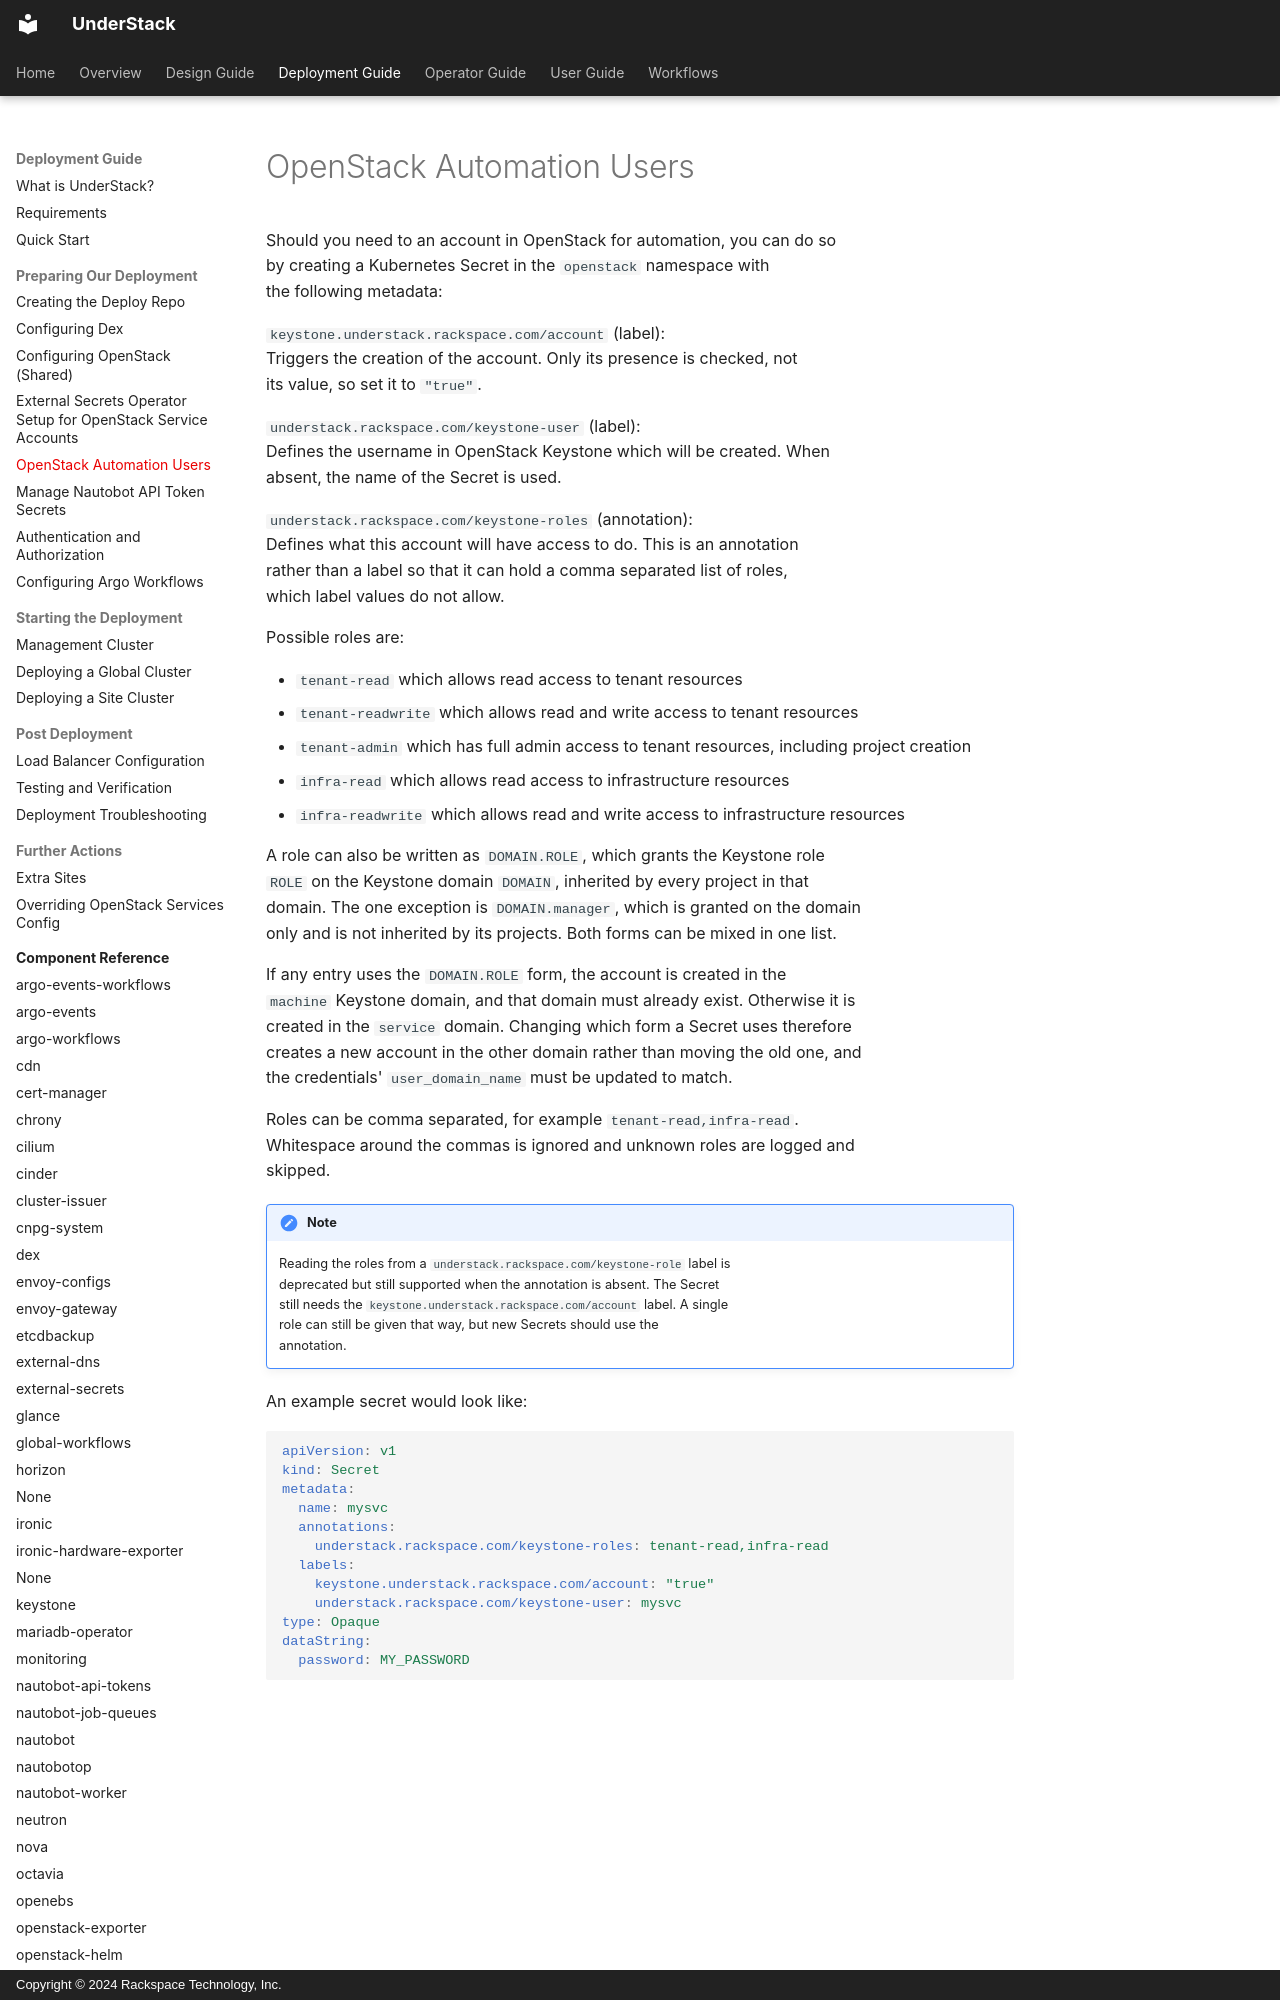

repository: rackerlabs/understack · page: deploy-guide/openstack-automation-users/index.html · generator: mkdocs · copyright: Copyright © 2024 Rackspace Technology, Inc.

# OpenStack Automation Users

Should you need to an account in OpenStack for automation, you can do so
by creating a Kubernetes Secret in the `openstack` namespace with
the following metadata:

`keystone.understack.rackspace.com/account` (label):
  Triggers the creation of the account. Only its presence is checked, not
  its value, so set it to `"true"`.

`understack.rackspace.com/keystone-user` (label):
  Defines the username in OpenStack Keystone which will be created. When
  absent, the name of the Secret is used.

`understack.rackspace.com/keystone-roles` (annotation):
  Defines what this account will have access to do. This is an annotation
  rather than a label so that it can hold a comma separated list of roles,
  which label values do not allow.

Possible roles are:

- `tenant-read` which allows read access to tenant resources
- `tenant-readwrite` which allows read and write access to tenant resources
- `tenant-admin` which has full admin access to tenant resources, including project creation
- `infra-read` which allows read access to infrastructure resources
- `infra-readwrite` which allows read and write access to infrastructure resources

A role can also be written as `DOMAIN.ROLE`, which grants the Keystone role
`ROLE` on the Keystone domain `DOMAIN`, inherited by every project in that
domain. The one exception is `DOMAIN.manager`, which is granted on the domain
only and is not inherited by its projects. Both forms can be mixed in one list.

If any entry uses the `DOMAIN.ROLE` form, the account is created in the
`machine` Keystone domain, and that domain must already exist. Otherwise it is
created in the `service` domain. Changing which form a Secret uses therefore
creates a new account in the other domain rather than moving the old one, and
the credentials' `user_domain_name` must be updated to match.

Roles can be comma separated, for example `tenant-read,infra-read`.
Whitespace around the commas is ignored and unknown roles are logged and
skipped.
